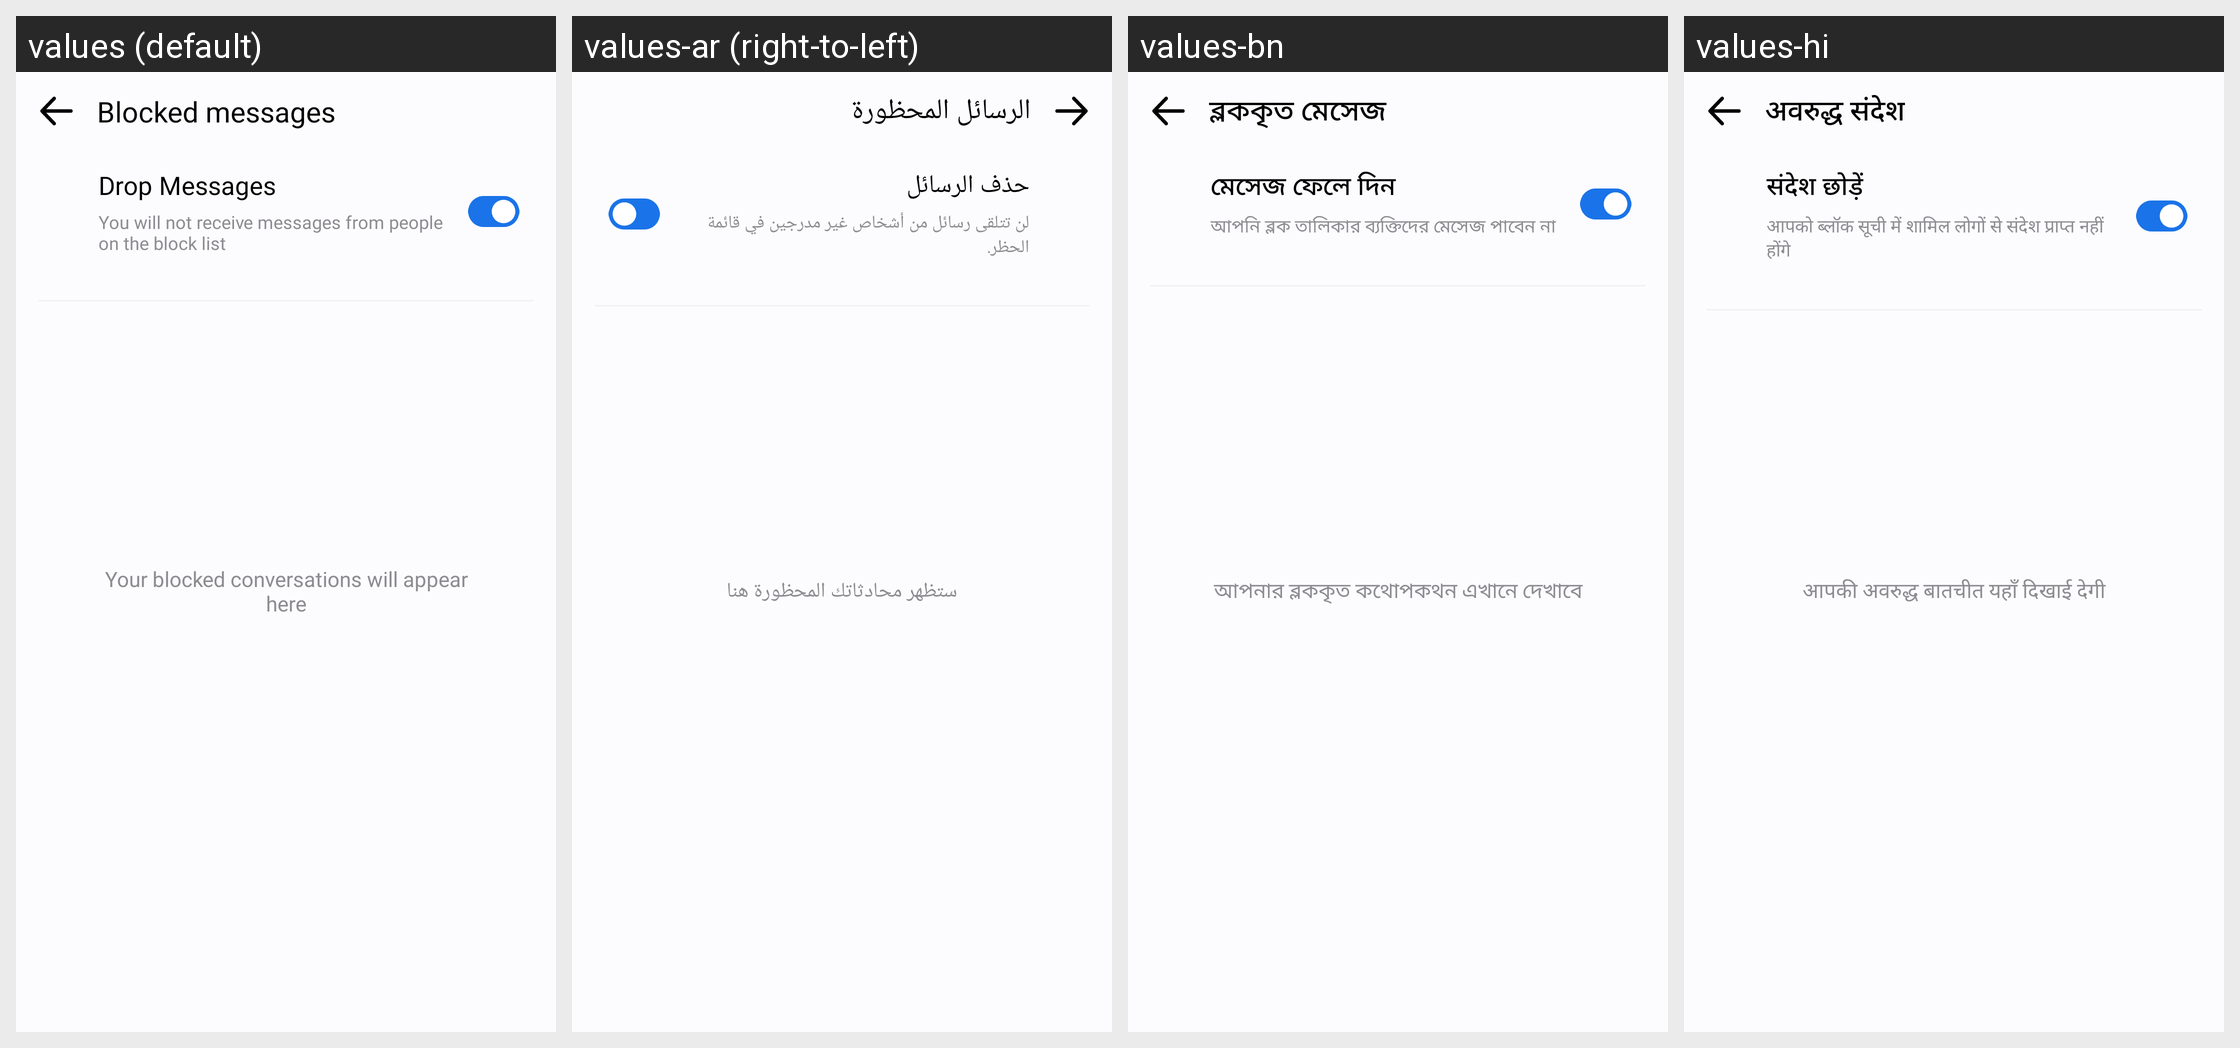

This grid shows one Android layout under several languages. Give, for every string resource on the screen, its name, the default text and each shown locale's text.
Android screen res/layout/activity_block.xml rendered under 4 locales, left to right: values (default), values-ar (right-to-left), values-bn, values-hi. Device: Nexus 5 (rendered at 1080×1920; each locale shown at half size, 540×960, under a caption strip naming it); theme Theme.MyApplication.
Other locales in the repository, not shown: values-af, values-de, values-es, values-fil, values-fr, values-in, values-it, values-ja, values-ko, values-pl, values-pt, values-ru, values-th, values-tr, values-uk, values-vi, values-zh.
Strings drawn on this screen, with the default value and each locale's value (text and hints the layout hard-codes, and strings that could not be matched under every locale, appear in the picture but are not listed):

blocked_messages
  values: Blocked messages
  values-ar: الرسائل المحظورة
  values-bn: ব্লককৃত মেসেজ
  values-hi: अवरुद्ध संदेश

drop_messages
  values: Drop Messages
  values-ar: حذف الرسائل
  values-bn: মেসেজ ফেলে দিন
  values-hi: संदेश छोड़ें

you_will_not_receive_messages
  values: You will not receive messages from people
      on the block list
  values-ar: لن تتلقى رسائل من أشخاص غير مدرجين في قائمة الحظر.
  values-bn: আপনি ব্লক তালিকার ব্যক্তিদের মেসেজ পাবেন না
  values-hi: आपको ब्लॉक सूची में शामिल लोगों से संदेश प्राप्त नहीं होंगे

empty_item_text_block
  values: Your blocked conversations will appear here
  values-ar: ستظهر محادثاتك المحظورة هنا
  values-bn: আপনার ব্লককৃত কথোপকথন এখানে দেখাবে
  values-hi: आपकी अवरुद्ध बातचीत यहाँ दिखाई देगी
